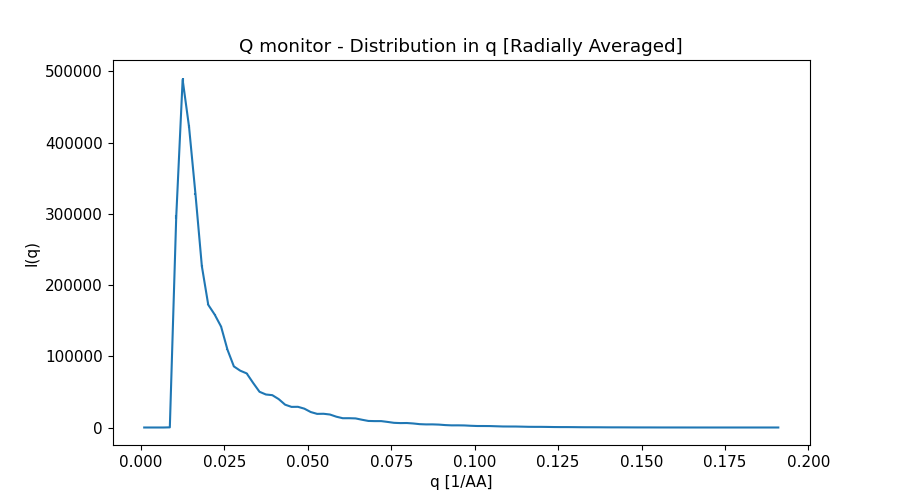

The file beside this chart, header and first rows:
x_axis, Intensity, Error
9.597045627999999887e-04, 0.000000000000000000e+00, 0.000000000000000000e+00
2.879113688999999834e-03, 0.000000000000000000e+00, 0.000000000000000000e+00
4.798522813999999727e-03, 0.000000000000000000e+00, 0.000000000000000000e+00
6.717931939999999616e-03, 0.000000000000000000e+00, 0.000000000000000000e+00
8.637341066000000372e-03, 2.104647616000000028e+02, 1.049041933999999969e+02
1.055675019000000027e-02, 2.957629397999999928e+05, 2.733369810000000143e+03
1.247615931999999928e-02, 4.884711326000000117e+05, 2.969479554000000007e+03
1.439556843999999919e-02, 4.222338170999999857e+05, 2.394218084000000090e+03
1.631497756999999993e-02, 3.280845745999999926e+05, 1.807498176000000058e+03
1.823438668999999984e-02, 2.265688318999999901e+05, 1.145632219000000077e+03
2.015379582000000058e-02, 1.722291255999999994e+05, 7.925944561999999678e+02
2.207320495000000132e-02, 1.586135585000000137e+05, 7.012164106999999831e+02
2.399261407000000124e-02, 1.417708833999999915e+05, 6.016685821999999462e+02
2.591202319999999851e-02, 1.092334219000000012e+05, 4.414511699000000249e+02
2.783143231999999842e-02, 8.576416637000000628e+04, 3.322147719999999822e+02
2.975084144999999916e-02, 7.974552462999999989e+04, 3.007210392000000070e+02
3.167025057000000254e-02, 7.596065574000000197e+04, 2.753179251000000249e+02
3.358965970000000328e-02, 6.269149410000000353e+04, 2.201919255999999905e+02
3.550906882000000320e-02, 5.017255251000000135e+04, 1.708290403999999967e+02
3.742847794999999700e-02, 4.634436630000000150e+04, 1.549693451999999922e+02
3.934788707999999774e-02, 4.540710545000000275e+04, 1.462631097000000011e+02
4.126729619999999765e-02, 3.984297335000000021e+04, 1.246065731000000056e+02
4.318670532999999839e-02, 3.203944557999999961e+04, 9.838788300000000220e+01
4.510611444999999831e-02, 2.893919804999999906e+04, 8.824089594999999520e+01
4.702552357999999905e-02, 2.905443405999999959e+04, 8.523582095999999808e+01
4.894493269999999896e-02, 2.645552583999999842e+04, 7.587951336000000424e+01
5.086434182999999970e-02, 2.171195981000000029e+04, 6.103115462000000235e+01
5.278375096000000044e-02, 1.913367829999999958e+04, 5.391499991999999963e+01
5.470316008000000035e-02, 1.927902664000000004e+04, 5.243225894999999781e+01
5.662256921000000109e-02, 1.822580914000000121e+04, 4.843810864999999666e+01
5.854197833000000101e-02, 1.516206646000000001e+04, 3.970008630000000238e+01
6.046138746000000175e-02, 1.302489127000000008e+04, 3.431647476999999924e+01
6.238079658000000166e-02, 1.304949136999999973e+04, 3.337717190000000045e+01
6.430020571000000240e-02, 1.276112865000000056e+04, 3.177059269000000086e+01
6.621961483999999620e-02, 1.090292940000000090e+04, 2.676428092000000092e+01
6.813902396000000306e-02, 9.196682074000000284e+03, 2.266738829999999894e+01
7.005843308999999686e-02, 8.971379822000000786e+03, 2.174222374000000002e+01
7.197784221000000371e-02, 8.974600062999999864e+03, 2.111621931999999902e+01
7.389725133999999751e-02, 7.830759552999999869e+03, 1.819726195999999874e+01
7.581666046000000436e-02, 6.562714759000000413e+03, 1.526255875999999922e+01
7.773606958999999816e-02, 6.182302163999999721e+03, 1.431486699000000051e+01
7.965547872000000584e-02, 6.297466814000000340e+03, 1.410001100000000029e+01
8.157488783999999882e-02, 5.657033532999999807e+03, 1.252317580000000063e+01
8.349429697000000650e-02, 4.697977552000000287e+03, 1.036011878000000053e+01
8.541370608999999947e-02, 4.340575103000000126e+03, 9.593434916999999729e+00
8.733311521999999327e-02, 4.385245477000000392e+03, 9.412650019000000867e+00
8.925252434000000012e-02, 4.071825960000000123e+03, 8.617787341999999740e+00
9.117193346999999393e-02, 3.394310246999999890e+03, 7.127705469000000349e+00
9.309134260000000161e-02, 3.002316413000000011e+03, 6.374099850000000345e+00
9.501075171999999458e-02, 3.028410074999999779e+03, 6.255621187000000027e+00
9.693016085000000226e-02, 2.886585821000000124e+03, 5.861237874999999597e+00
9.884956996999999523e-02, 2.423566346999999951e+03, 4.880568202000000078e+00
1.007689791000000029e-01, 2.094698847999999998e+03, 4.256594530000000098e+00
1.026883881999999942e-01, 2.073817061000000194e+03, 4.136259182999999950e+00
1.046077972999999994e-01, 2.005095033999999941e+03, 3.927811527999999885e+00
1.065272064999999990e-01, 1.713194404000000077e+03, 3.320632969000000045e+00
1.084466156000000042e-01, 1.435263032000000067e+03, 2.800847566999999927e+00
1.103660246999999955e-01, 1.383231504999999970e+03, 2.681698304999999838e+00
1.122854338999999951e-01, 1.366571337000000085e+03, 2.588700199999999896e+00
1.142048430000000003e-01, 1.181112186000000065e+03, 2.218117584999999892e+00
... 40 more rows
